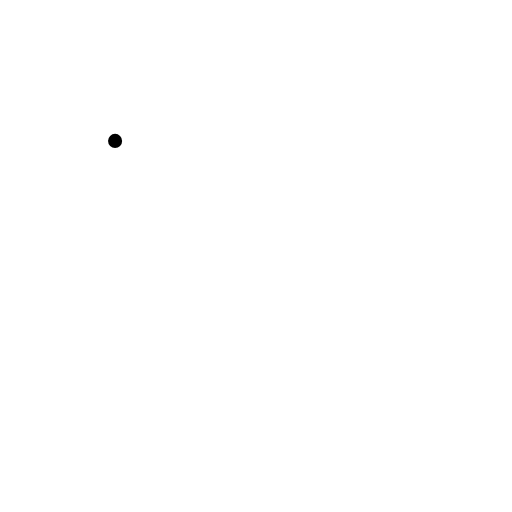
t = 0.00 s
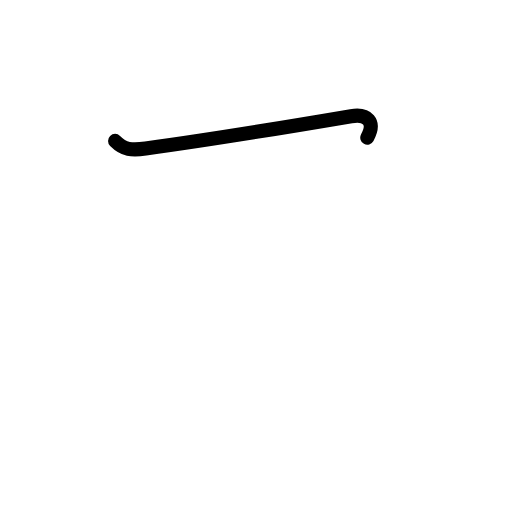
t = 0.63 s
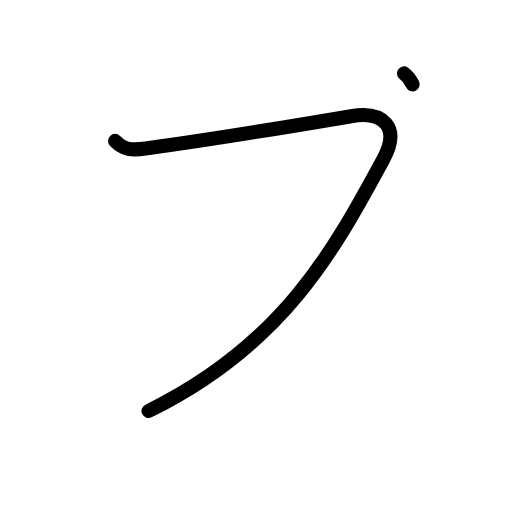
t = 1.25 s
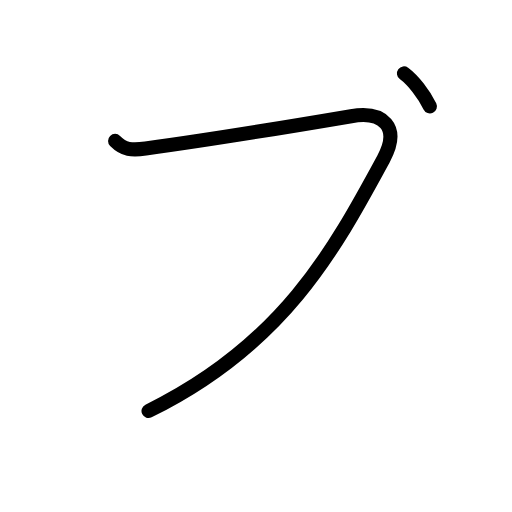
t = 1.75 s
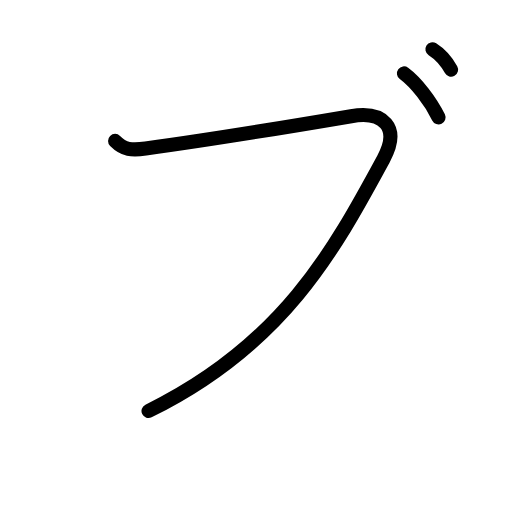
t = 2.50 s
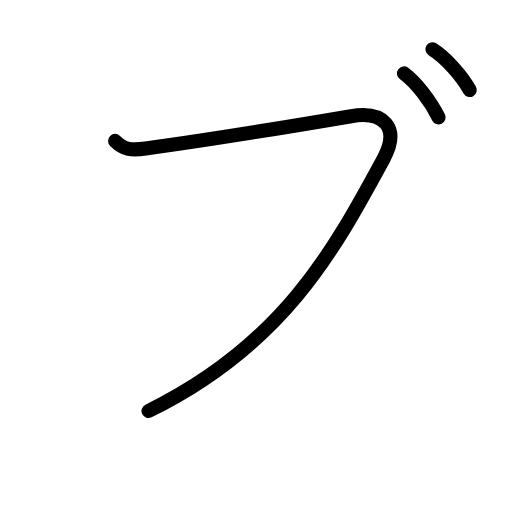
t = 3.00 s

The animated SVG that drew these frames (rendered in a browser with its animation timeline set to each time). Animation: 8 SMIL elements (animate=8); one cycle of 3.00 s.

<?xml version="1.0" encoding="UTF-8"?>
<!--
AniKanjiVG is licensed by CC-BY-SA Paul C. Sommerhoff (https://bitbucket.org/sommerhoff/anikanjivg).
AniKanjiVG uses KanjiVG which is licensed by CC-BY-SA Ulrich Apel (http://kanjivg.tagaini.net).
See also http://creativecommons.org/licenses/by-sa/3.0/
-->
<svg xmlns:kvg='http://kanjivg.tagaini.net' xmlns='http://www.w3.org/2000/svg' width='109' height='109' viewBox='0 0 109 109' style='fill:none;stroke:#000000;stroke-width:3;stroke-linecap:round;stroke-linejoin:round;' id="kvg:kanji_030d6"><g id="kvg:030d6"><path id="kvg:030d6-s1" d="M24.5,30c1.88,1.88,3.5,2.04,6.5,1.62c14.5-2,29-4.38,43.75-6.88c6.82-1.16,10.58,2.29,6.88,9.12c-10.38,19.14-21.25,39.52-50.01,53.64"><animate attributeName="d" begin="0.0s" dur="0.25s" from="M24.5,30C24.5,30,24.5,30,24.5,30" to="M24.5,30c1.88,1.88,3.5,2.04,6.5,1.62" />
<animate attributeName="d" begin="0.25s" dur="0.25s" from="M24.5,30c1.88,1.88,3.5,2.04,6.5,1.62c0,0,0,0,0,0,0" to="M24.5,30c1.88,1.88,3.5,2.04,6.5,1.62c14.5-2,29-4.38,43.75-6.88" />
<animate attributeName="d" begin="0.5s" dur="0.25s" from="M24.5,30c1.88,1.88,3.5,2.04,6.5,1.62c14.5-2,29-4.38,43.75-6.88c0,0,0,0,0,0,0" to="M24.5,30c1.88,1.88,3.5,2.04,6.5,1.62c14.5-2,29-4.38,43.75-6.88c6.82-1.16,10.58,2.29,6.88,9.12" />
<animate attributeName="d" begin="0.75s" dur="0.25s" from="M24.5,30c1.88,1.88,3.5,2.04,6.5,1.62c14.5-2,29-4.38,43.75-6.88c6.82-1.16,10.58,2.29,6.88,9.12c0,0,0,0,0,0,0" to="M24.5,30c1.88,1.88,3.5,2.04,6.5,1.62c14.5-2,29-4.38,43.75-6.88c6.82-1.16,10.58,2.29,6.88,9.12c-10.38,19.14-21.25,39.52-50.01,53.64" />
</path>
<path id="kvg:030d6-s2" d="M86,15.63c2.61,1.93,5.7,5.93,7.36,9.37"><animate attributeName="d" begin="1.0s" dur="1.0s" from="M86,15.63C86,15.63,86,15.63,86,15.63" to="M86,15.63c2.61,1.93,5.7,5.93,7.36,9.37" />
<animate attributeName="d" begin="0s" dur="1.0s" from="M-100,-100" to="M-100,-100" />
</path>
<path id="kvg:030d6-s3" d="M92.06,10.5c2.82,1.78,6.15,5.48,7.94,8.66"><animate attributeName="d" begin="2.0s" dur="1.0s" from="M92.06,10.5C92.06,10.5,92.06,10.5,92.06,10.5" to="M92.06,10.5c2.82,1.78,6.15,5.48,7.94,8.66" />
<animate attributeName="d" begin="0s" dur="2.0s" from="M-100,-100" to="M-100,-100" />
</path>
</g>
</svg>
